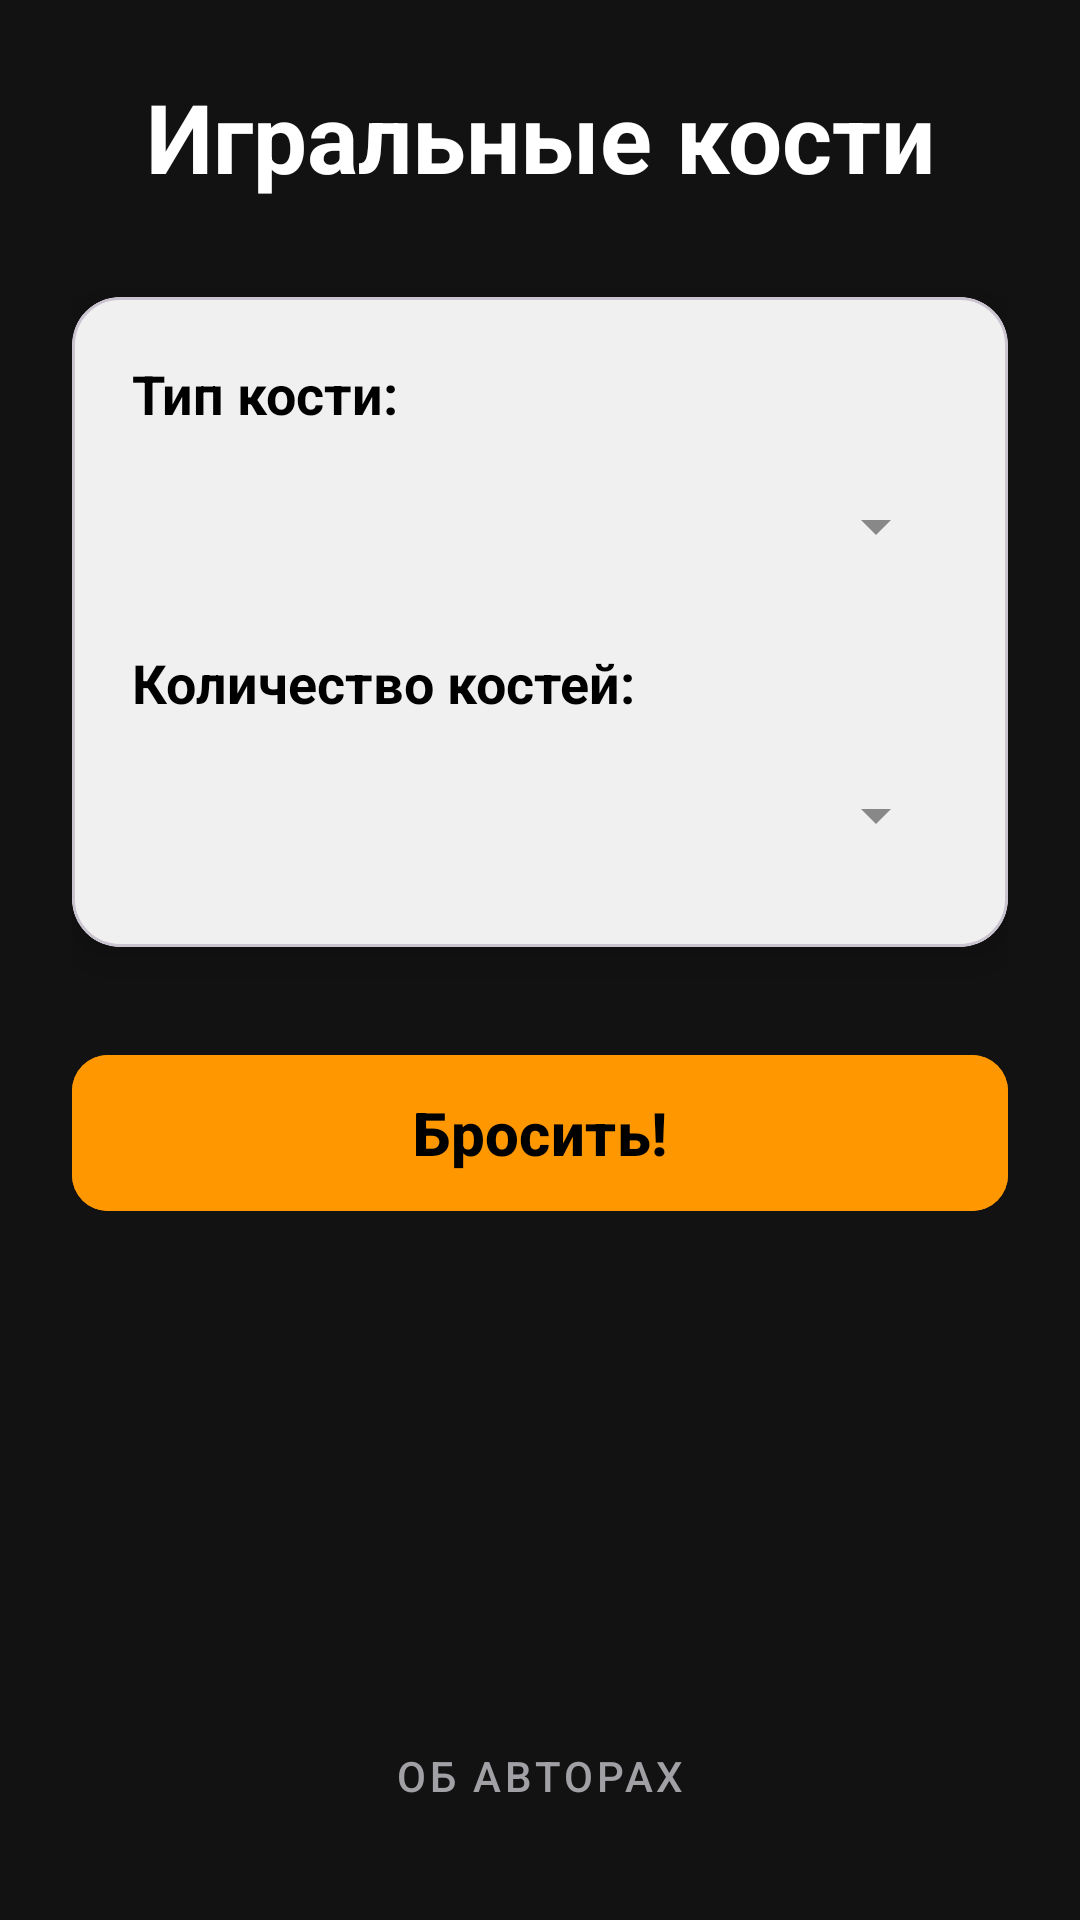

Android layout source for this screen:
<!-- AndroidManifest.xml: application theme Theme.DiceApp -->
<!-- res/layout/activity_main.xml -->
<?xml version="1.0" encoding="utf-8"?>
<androidx.constraintlayout.widget.ConstraintLayout
    xmlns:android="http://schemas.android.com/apk/res/android"
    xmlns:app="http://schemas.android.com/apk/res-auto"
    xmlns:tools="http://schemas.android.com/tools"
    android:layout_width="match_parent"
    android:layout_height="match_parent"
    android:background="@color/bg_main"
    android:padding="24dp"
    tools:context=".MainActivity">

    <TextView
        android:id="@+id/tvTitle"
        android:layout_width="wrap_content"
        android:layout_height="wrap_content"
        android:text="Игральные кости"
        android:textColor="@color/text_primary"
        android:textSize="32sp"
        android:textStyle="bold"
        app:layout_constraintEnd_toEndOf="parent"
        app:layout_constraintStart_toStartOf="parent"
        app:layout_constraintTop_toTopOf="parent" />

    
    <com.google.android.material.card.MaterialCardView
        android:id="@+id/cardSettings"
        android:layout_width="match_parent"
        android:layout_height="wrap_content"
        android:layout_marginTop="32dp"
        app:cardBackgroundColor="#F0F0F0"
        app:cardCornerRadius="16dp"
        app:cardElevation="8dp"
        app:layout_constraintEnd_toEndOf="parent"
        app:layout_constraintStart_toStartOf="parent"
        app:layout_constraintTop_toBottomOf="@+id/tvTitle">

        <LinearLayout
            android:layout_width="match_parent"
            android:layout_height="wrap_content"
            android:orientation="vertical"
            android:padding="20dp">

            <TextView
                android:layout_width="wrap_content"
                android:layout_height="wrap_content"
                android:text="@string/choose_dice"
                android:textColor="#000000"
                android:textSize="18sp"
                android:textStyle="bold" />

            <Spinner
                android:id="@+id/spinnerDice"
                android:layout_width="match_parent"
                android:layout_height="wrap_content"
                android:layout_marginTop="8dp"
                android:layout_marginBottom="16dp"
                android:minHeight="48dp"
                android:backgroundTint="#888888" />

            <TextView
                android:layout_width="wrap_content"
                android:layout_height="wrap_content"
                android:text="@string/count_dice"
                android:textColor="#000000"
                android:textSize="18sp"
                android:textStyle="bold" />

            <Spinner
                android:id="@+id/spinnerCount"
                android:layout_width="match_parent"
                android:layout_height="wrap_content"
                android:layout_marginTop="8dp"
                android:minHeight="48dp"
                android:backgroundTint="#888888" />
        </LinearLayout>
    </com.google.android.material.card.MaterialCardView>

    
    <com.google.android.material.button.MaterialButton
        android:id="@+id/btnRoll"
        android:layout_width="match_parent"
        android:layout_height="60dp"
        android:layout_marginTop="32dp"
        android:backgroundTint="@color/accent_orange"
        android:text="@string/roll_button"
        android:textColor="@color/black"
        android:textSize="20sp"
        android:textStyle="bold"
        app:cornerRadius="12dp"
        app:layout_constraintEnd_toEndOf="parent"
        app:layout_constraintStart_toStartOf="parent"
        app:layout_constraintTop_toBottomOf="@+id/cardSettings" />

    
    <com.google.android.material.button.MaterialButton
        android:id="@+id/btnAuthors"
        style="@style/Widget.MaterialComponents.Button.TextButton"
        android:layout_width="wrap_content"
        android:layout_height="wrap_content"
        android:text="@string/authors_button"
        android:textColor="@color/text_secondary"
        app:layout_constraintBottom_toBottomOf="parent"
        app:layout_constraintEnd_toEndOf="parent"
        app:layout_constraintStart_toStartOf="parent" />

</androidx.constraintlayout.widget.ConstraintLayout>
<!-- resources referenced by this layout -->
<resources>
  <color name="accent_orange">#FF9800</color>
  <color name="bg_main">#121212</color>
  <color name="black">#FF000000</color>
  <color name="text_primary">#FFFFFF</color>
  <color name="text_secondary">#A0A0A5</color>
  <string name="authors_button">Об авторах</string>
  <string name="choose_dice">Тип кости:</string>
  <string name="count_dice">Количество костей:</string>
  <string name="roll_button">Бросить!</string>
  <style name="Theme.DiceApp" parent="Base.Theme.DiceApp" />
  <style name="Base.Theme.DiceApp" parent="Theme.Material3.DayNight.NoActionBar">
          
          <item name="colorPrimary">@color/bg_main</item>
      </style>
</resources>
